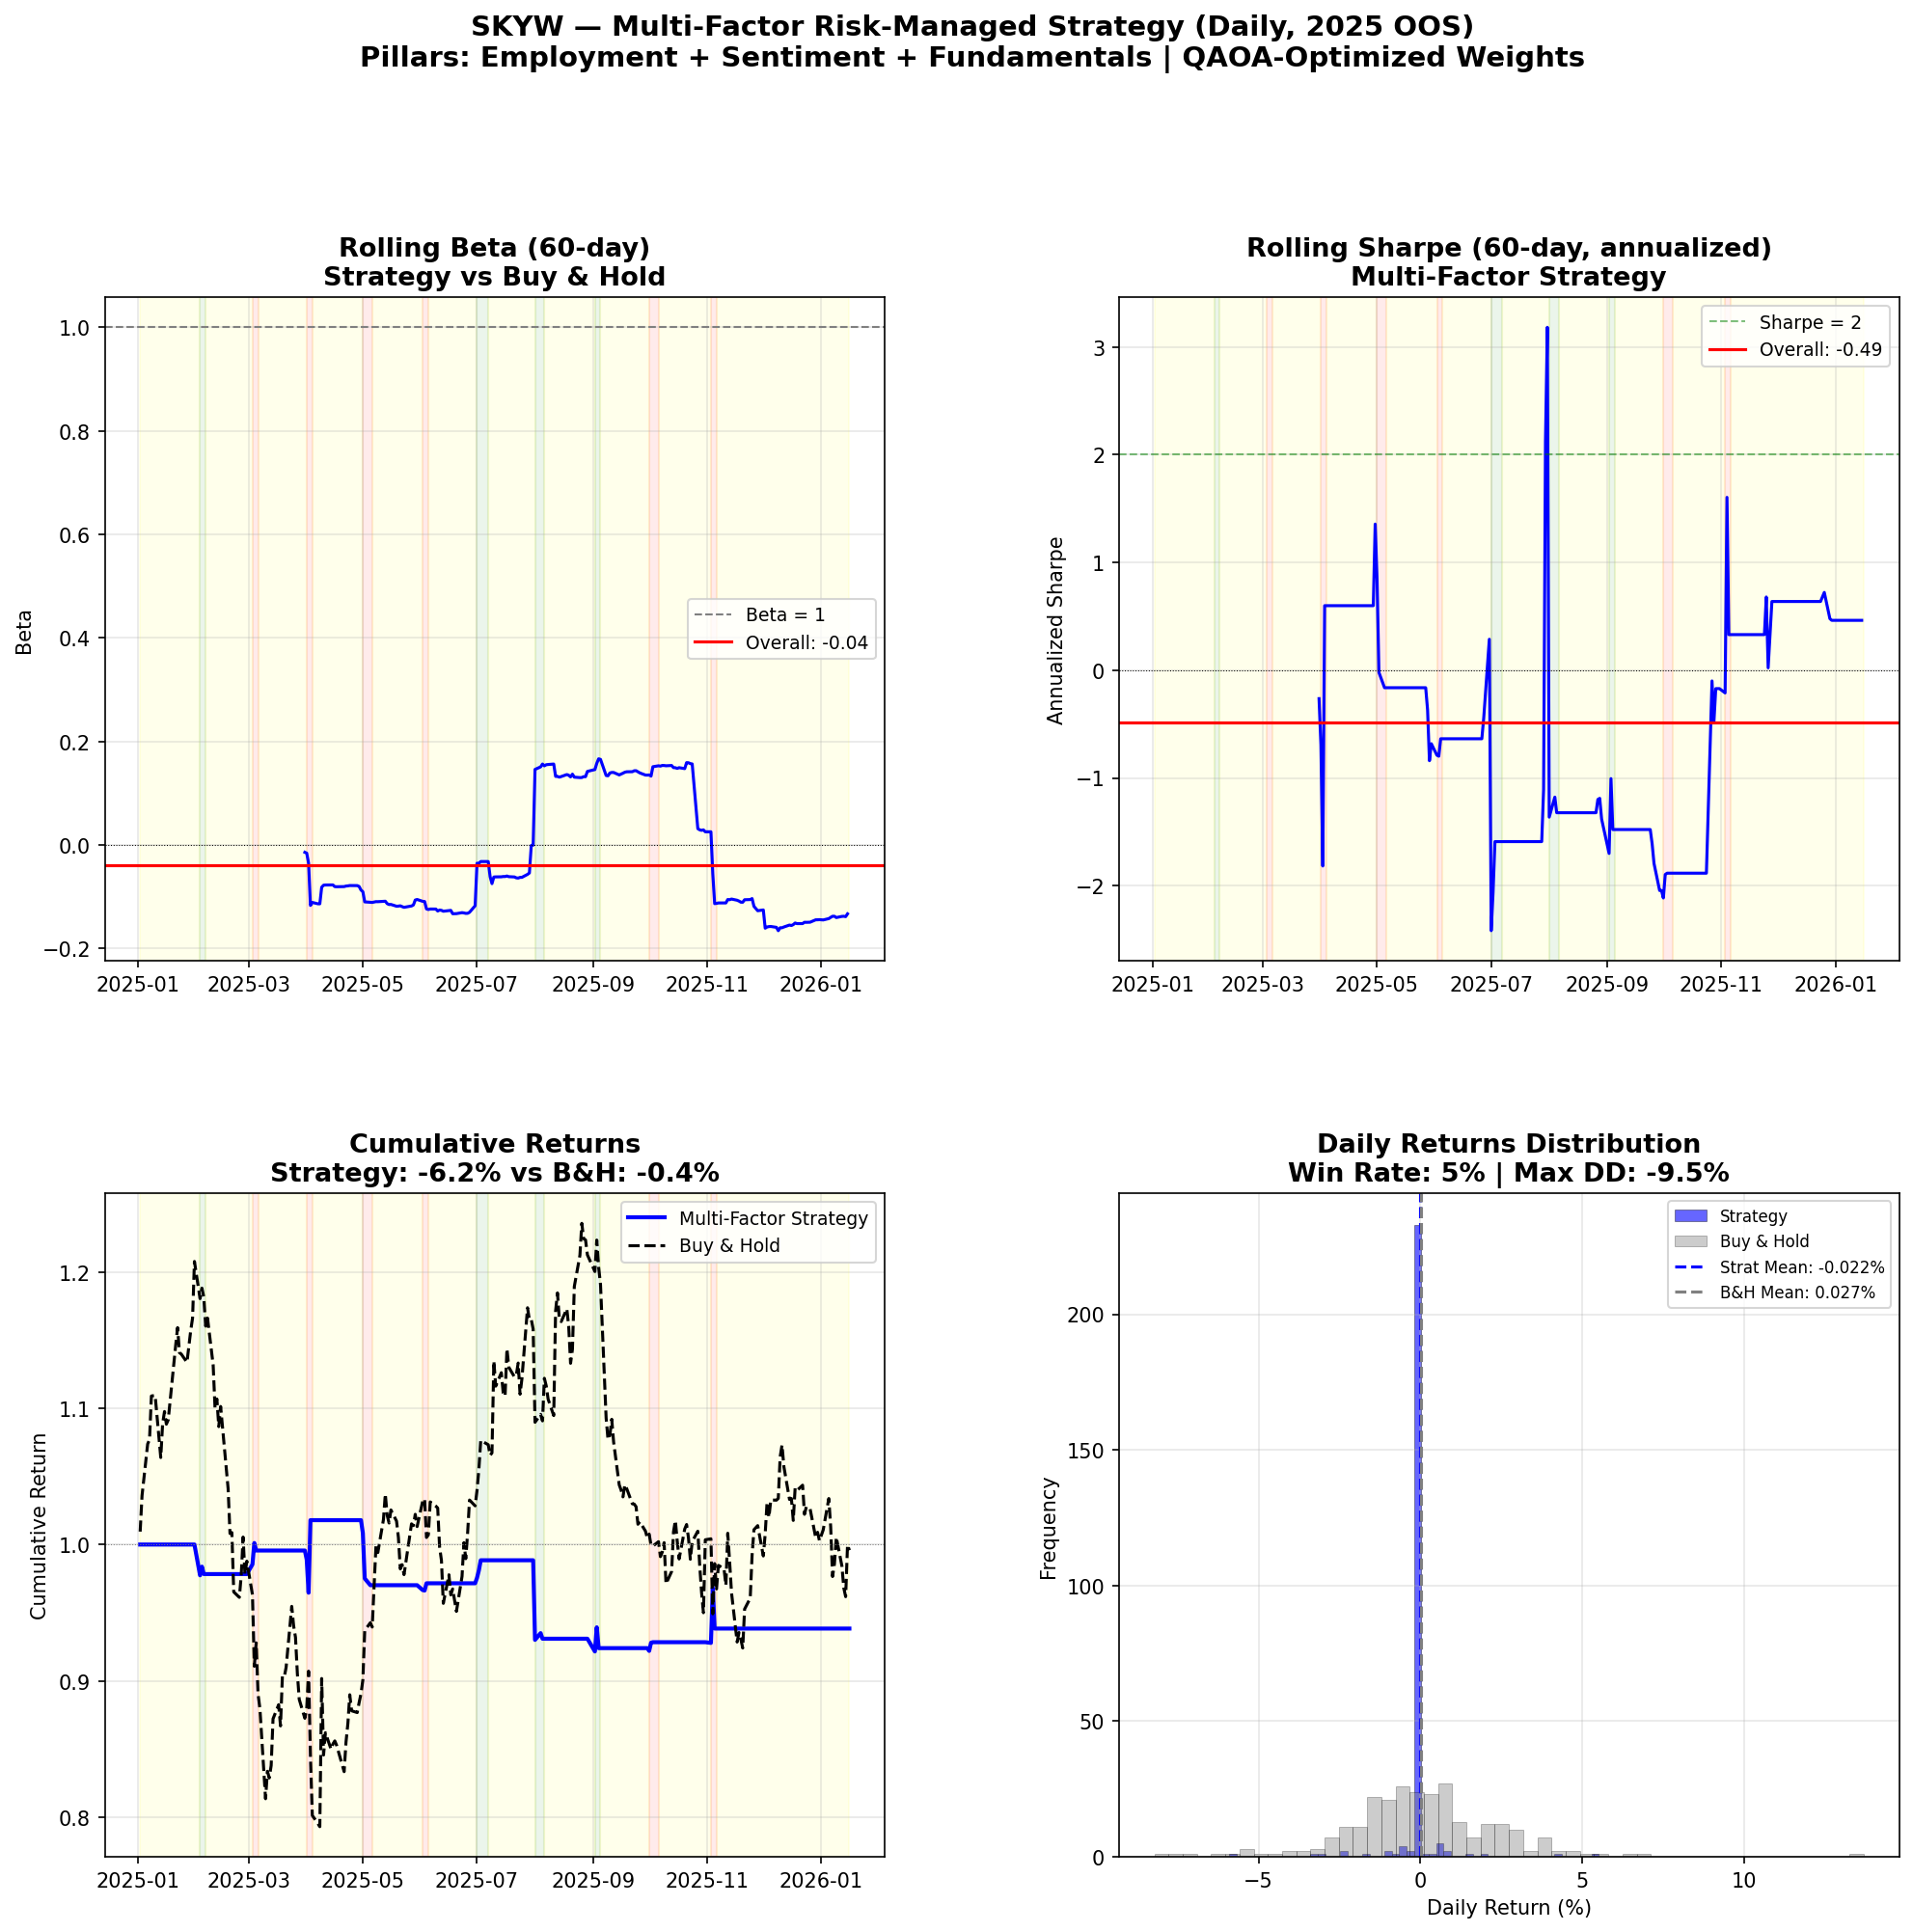

Data behind this chart, as committed beside it:
symbol, date, open, high, low, close, volume, vwap, change, changePercent, exchange, ticker_status, source_name, daily_return, signal, position_size, risk_gate, strategy_return, active_signal, cum_strategy, cum_buyhold
SKYW, 2025-01-02, 100.3, 102.1, 99.86, 101.1, 231406, 100.8, 0.8, 0.7978, NASDAQ, , SkyWest, 0.9488, CASH, 0.0, , 0.0, CASH, 1.0, 1.009
SKYW, 2025-01-03, 101.3, 103.7, 99.65, 103.7, 285900, 102.1, 2.38, 2.35, NASDAQ, , SkyWest, 2.622, CASH, 0.0, , 0.0, CASH, 1.0, 1.036
SKYW, 2025-01-06, 104.3, 107.6, 104.3, 107.5, 360350, 105.9, 3.18, 3.05, NASDAQ, , SkyWest, 3.644, CASH, 0.0, , 0.0, CASH, 1.0, 1.074
SKYW, 2025-01-07, 107.7, 108.9, 104.1, 107.8, 396183, 107.1, 0.19, 0.1765, NASDAQ, , SkyWest, 0.3069, CASH, 0.0, , 0.0, CASH, 1.0, 1.077
SKYW, 2025-01-08, 107.1, 111.1, 105.6, 111, 410806, 108.7, 3.97, 3.71, NASDAQ, , SkyWest, 2.967, CASH, 0.0, , 0.0, CASH, 1.0, 1.109
SKYW, 2025-01-10, 111, 113, 109.4, 111.1, 327549, 111.1, 0.04, 0.03602, NASDAQ, , SkyWest, 0.03602, CASH, 0.0, , 0.0, CASH, 1.0, 1.109
SKYW, 2025-01-13, 108.8, 109, 103.8, 106.5, 344481, 107, -2.31, -2.12, NASDAQ, , SkyWest, -4.105, CASH, 0.0, , 0.0, CASH, 1.0, 1.064
SKYW, 2025-01-14, 107.2, 110.1, 107, 109.0, 320100, 108.3, 1.8, 1.68, NASDAQ, , SkyWest, 2.328, CASH, 0.0, , 0.0, CASH, 1.0, 1.089
SKYW, 2025-01-15, 110.5, 111.5, 109, 109.9, 199169, 110.2, -0.6, -0.543, NASDAQ, , SkyWest, 0.8257, CASH, 0.0, , 0.0, CASH, 1.0, 1.098
SKYW, 2025-01-16, 110, 110.3, 108.6, 109, 400835, 109.5, -1.07, -0.9724, NASDAQ, , SkyWest, -0.8462, CASH, 0.0, , 0.0, CASH, 1.0, 1.088
SKYW, 2025-01-17, 110.8, 110.8, 109.1, 109.3, 260500, 110, -1.51, -1.36, NASDAQ, , SkyWest, 0.2937, CASH, 0.0, , 0.0, CASH, 1.0, 1.091
SKYW, 2025-01-21, 111, 114.9, 110.5, 114.8, 310300, 112.8, 3.82, 3.44, NASDAQ, , SkyWest, 5.042, CASH, 0.0, , 0.0, CASH, 1.0, 1.147
SKYW, 2025-01-22, 116.5, 117.1, 114.1, 116.1, 408038, 115.9, -0.47, -0.4033, NASDAQ, , SkyWest, 1.098, CASH, 0.0, , 0.0, CASH, 1.0, 1.159
SKYW, 2025-01-23, 115.7, 116.3, 113.7, 114.2, 255423, 115, -1.45, -1.25, NASDAQ, , SkyWest, -1.585, CASH, 0.0, , 0.0, CASH, 1.0, 1.141
SKYW, 2025-01-24, 113.4, 114.7, 111.5, 114.1, 211857, 113.4, 0.69, 0.6084, NASDAQ, , SkyWest, -0.09631, CASH, 0.0, , 0.0, CASH, 1.0, 1.14
SKYW, 2025-01-27, 112.5, 114.4, 111.1, 113.5, 346826, 112.9, 1.01, 0.8978, NASDAQ, , SkyWest, -0.5258, CASH, 0.0, , 0.0, CASH, 1.0, 1.134
SKYW, 2025-01-28, 112.5, 115.3, 110.2, 114.7, 264621, 113.2, 2.21, 1.96, NASDAQ, , SkyWest, 1.048, CASH, 0.0, , 0.0, CASH, 1.0, 1.146
SKYW, 2025-01-29, 115, 119.4, 114.7, 115.8, 482225, 116.2, 0.86, 0.748, NASDAQ, , SkyWest, 0.9852, CASH, 0.0, , 0.0, CASH, 1.0, 1.157
SKYW, 2025-01-30, 115.6, 117.5, 112.0, 116.8, 494535, 115.5, 1.12, 0.9685, NASDAQ, , SkyWest, 0.8029, CASH, 0.0, , 0.0, CASH, 1.0, 1.166
SKYW, 2025-01-31, 122.0, 135.6, 120, 120.9, 1206147, 124.6, -1.08, -0.8852, NASDAQ, , SkyWest, 3.563, CASH, 0.0, , 0.0, CASH, 1.0, 1.208
SKYW, 2025-02-03, 116.5, 120.7, 113.2, 118.2, 609787, 117.1, 1.68, 1.44, NASDAQ, , SkyWest, -2.258, LONG, 1.0, OK, -2.258, LONG, 0.9774, 1.18
SKYW, 2025-02-04, 119.3, 121.5, 118.2, 119, 380814, 119.5, -0.31, -0.2599, NASDAQ, , SkyWest, 0.6515, LONG, 1.0, OK, 0.6515, LONG, 0.9838, 1.188
SKYW, 2025-02-05, 119, 120, 117.1, 118.3, 554354, 118.6, -0.66, -0.5548, NASDAQ, , SkyWest, -0.5548, LONG, 1.0, OK, -0.5548, LONG, 0.9783, 1.181
SKYW, 2025-02-06, 119.0, 119.8, 114.8, 116.2, 371010, 117.4, -2.83, -2.38, NASDAQ, , SkyWest, -1.801, CASH, 0.0, , 0.0, CASH, 0.9783, 1.16
SKYW, 2025-02-07, 116.3, 117.7, 115.5, 116.8, 296745, 116.6, 0.45, 0.3869, NASDAQ, , SkyWest, 0.5079, CASH, 0.0, , 0.0, CASH, 0.9783, 1.166
SKYW, 2025-02-10, 116.8, 116.8, 111.3, 113.3, 576729, 114.6, -3.49, -2.99, NASDAQ, , SkyWest, -2.946, CASH, 0.0, , 0.0, CASH, 0.9783, 1.132
SKYW, 2025-02-11, 112.2, 113.4, 109.5, 110.2, 314933, 111.3, -2.07, -1.84, NASDAQ, , SkyWest, -2.789, CASH, 0.0, , 0.0, CASH, 0.9783, 1.1
SKYW, 2025-02-12, 108.4, 112, 107, 110.8, 363573, 109.6, 2.4, 2.21, NASDAQ, , SkyWest, 0.5991, CASH, 0.0, , 0.0, CASH, 0.9783, 1.107
SKYW, 2025-02-13, 110.6, 112.8, 106, 108.8, 431180, 109.5, -1.78, -1.61, NASDAQ, , SkyWest, -1.832, CASH, 0.0, , 0.0, CASH, 0.9783, 1.086
SKYW, 2025-02-14, 109, 110.3, 108.2, 110.3, 235565, 109.4, 1.29, 1.18, NASDAQ, , SkyWest, 1.36, CASH, 0.0, , 0.0, CASH, 0.9783, 1.101
SKYW, 2025-02-18, 110.3, 111.8, 103.3, 104.2, 658907, 107.4, -6.12, -5.55, NASDAQ, , SkyWest, -5.477, CASH, 0.0, , 0.0, CASH, 0.9783, 1.041
SKYW, 2025-02-19, 102.8, 103.8, 100.8, 100.9, 451827, 102.1, -1.83, -1.78, NASDAQ, , SkyWest, -3.156, CASH, 0.0, , 0.0, CASH, 0.9783, 1.008
SKYW, 2025-02-20, 100.8, 101.7, 99.22, 101, 578900, 100.7, 0.21, 0.2083, NASDAQ, , SkyWest, 0.06935, CASH, 0.0, , 0.0, CASH, 0.9783, 1.009
SKYW, 2025-02-21, 102.8, 102.8, 96.03, 96.65, 456300, 99.56, -6.14, -5.97, NASDAQ, , SkyWest, -4.316, CASH, 0.0, , 0.0, CASH, 0.9783, 0.9652
SKYW, 2025-02-24, 97.88, 98.59, 95.82, 96.25, 459500, 97.14, -1.63, -1.67, NASDAQ, , SkyWest, -0.4139, CASH, 0.0, , 0.0, CASH, 0.9783, 0.9613
SKYW, 2025-02-25, 96.44, 98.55, 95.9, 97.86, 606886, 97.19, 1.42, 1.47, NASDAQ, , SkyWest, 1.673, CASH, 0.0, , 0.0, CASH, 0.9783, 0.9773
SKYW, 2025-02-26, 98.34, 101.3, 98.34, 100.7, 565400, 99.68, 2.34, 2.38, NASDAQ, , SkyWest, 2.882, CASH, 0.0, , 0.0, CASH, 0.9783, 1.005
SKYW, 2025-02-27, 100.8, 101.3, 97.62, 97.94, 366811, 99.44, -2.9, -2.88, NASDAQ, , SkyWest, -2.721, CASH, 0.0, , 0.0, CASH, 0.9783, 0.9781
SKYW, 2025-02-28, 97.5, 99.4, 97.1, 98.91, 397201, 98.23, 1.41, 1.45, NASDAQ, , SkyWest, 0.9904, CASH, 0.0, , 0.0, CASH, 0.9783, 0.9878
SKYW, 2025-03-03, 99.44, 101.5, 95.21, 96.45, 418773, 98.14, -2.99, -3.01, NASDAQ, , SkyWest, -2.487, SHORT, 0.2918, OK, 0.7258, SHORT, 0.9854, 0.9632
SKYW, 2025-03-04, 93.26, 93.99, 89.05, 91.19, 766620, 91.87, -2.07, -2.22, NASDAQ, , SkyWest, -5.454, SHORT, 0.2918, OK, 1.592, SHORT, 1.001, 0.9107
SKYW, 2025-03-05, 91.49, 93.5, 90.95, 92.91, 466449, 92.21, 1.42, 1.55, NASDAQ, , SkyWest, 1.886, SHORT, 0.2918, OK, -0.5505, SHORT, 0.9956, 0.9279
SKYW, 2025-03-06, 91.69, 92.23, 88.58, 89.14, 506727, 90.41, -2.55, -2.78, NASDAQ, , SkyWest, -4.058, CASH, 0.0, , 0.0, CASH, 0.9956, 0.8902
SKYW, 2025-03-07, 88.33, 89.23, 85.35, 88.07, 645533, 87.75, -0.26, -0.2944, NASDAQ, , SkyWest, -1.2, CASH, 0.0, , 0.0, CASH, 0.9956, 0.8796
SKYW, 2025-03-10, 85.5, 85.71, 80.37, 81.46, 832730, 83.26, -4.04, -4.73, NASDAQ, , SkyWest, -7.505, CASH, 0.0, , 0.0, CASH, 0.9956, 0.8135
SKYW, 2025-03-11, 81.46, 85.17, 80.76, 83.48, 683600, 82.72, 2.02, 2.48, NASDAQ, , SkyWest, 2.48, CASH, 0.0, , 0.0, CASH, 0.9956, 0.8337
SKYW, 2025-03-12, 84.95, 86.09, 81.0, 82.99, 654700, 83.76, -1.96, -2.31, NASDAQ, , SkyWest, -0.587, CASH, 0.0, , 0.0, CASH, 0.9956, 0.8288
SKYW, 2025-03-13, 83.17, 84.71, 81.15, 83.9, 461700, 83.23, 0.73, 0.8777, NASDAQ, , SkyWest, 1.097, CASH, 0.0, , 0.0, CASH, 0.9956, 0.8379
SKYW, 2025-03-14, 84.6, 87.6, 83.54, 87.33, 466757, 85.77, 2.73, 3.23, NASDAQ, , SkyWest, 4.088, CASH, 0.0, , 0.0, CASH, 0.9956, 0.8722
SKYW, 2025-03-17, 86.04, 89.1, 86.03, 88.37, 491700, 87.39, 2.33, 2.71, NASDAQ, , SkyWest, 1.191, CASH, 0.0, , 0.0, CASH, 0.9956, 0.8826
SKYW, 2025-03-18, 87.74, 87.89, 85.16, 86.81, 610200, 86.9, -0.93, -1.06, NASDAQ, , SkyWest, -1.765, CASH, 0.0, , 0.0, CASH, 0.9956, 0.867
SKYW, 2025-03-19, 86.82, 91.0, 86.68, 90.45, 456716, 88.74, 3.63, 4.18, NASDAQ, , SkyWest, 4.193, CASH, 0.0, , 0.0, CASH, 0.9956, 0.9033
SKYW, 2025-03-20, 88.48, 91.3, 88.48, 90.39, 401823, 89.66, 1.91, 2.16, NASDAQ, , SkyWest, -0.06633, CASH, 0.0, , 0.0, CASH, 0.9956, 0.9027
SKYW, 2025-03-21, 88.93, 91.61, 88.42, 91.12, 2060307, 90.02, 2.19, 2.46, NASDAQ, , SkyWest, 0.8076, CASH, 0.0, , 0.0, CASH, 0.9956, 0.91
SKYW, 2025-03-24, 93.0, 95.85, 92.62, 95.59, 656187, 94.27, 2.59, 2.78, NASDAQ, , SkyWest, 4.906, CASH, 0.0, , 0.0, CASH, 0.9956, 0.9547
SKYW, 2025-03-25, 95.96, 96.81, 93.95, 94.16, 406131, 95.22, -1.8, -1.88, NASDAQ, , SkyWest, -1.496, CASH, 0.0, , 0.0, CASH, 0.9956, 0.9404
SKYW, 2025-03-26, 94.24, 94.72, 92.13, 93.32, 310542, 93.6, -0.92, -0.9762, NASDAQ, , SkyWest, -0.8921, CASH, 0.0, , 0.0, CASH, 0.9956, 0.932
SKYW, 2025-03-27, 93.13, 93.13, 90.46, 90.65, 359528, 91.84, -2.48, -2.66, NASDAQ, , SkyWest, -2.861, CASH, 0.0, , 0.0, CASH, 0.9956, 0.9053
SKYW, 2025-03-28, 90.74, 90.75, 87.53, 88.76, 410795, 89.44, -1.98, -2.18, NASDAQ, , SkyWest, -2.085, CASH, 0.0, , 0.0, CASH, 0.9956, 0.8864
SKYW, 2025-03-31, 86.47, 87.9, 83.9, 87.37, 534270, 86.41, 0.9, 1.04, NASDAQ, , SkyWest, -1.566, CASH, 0.0, , 0.0, CASH, 0.9956, 0.8726
... 201 more rows
